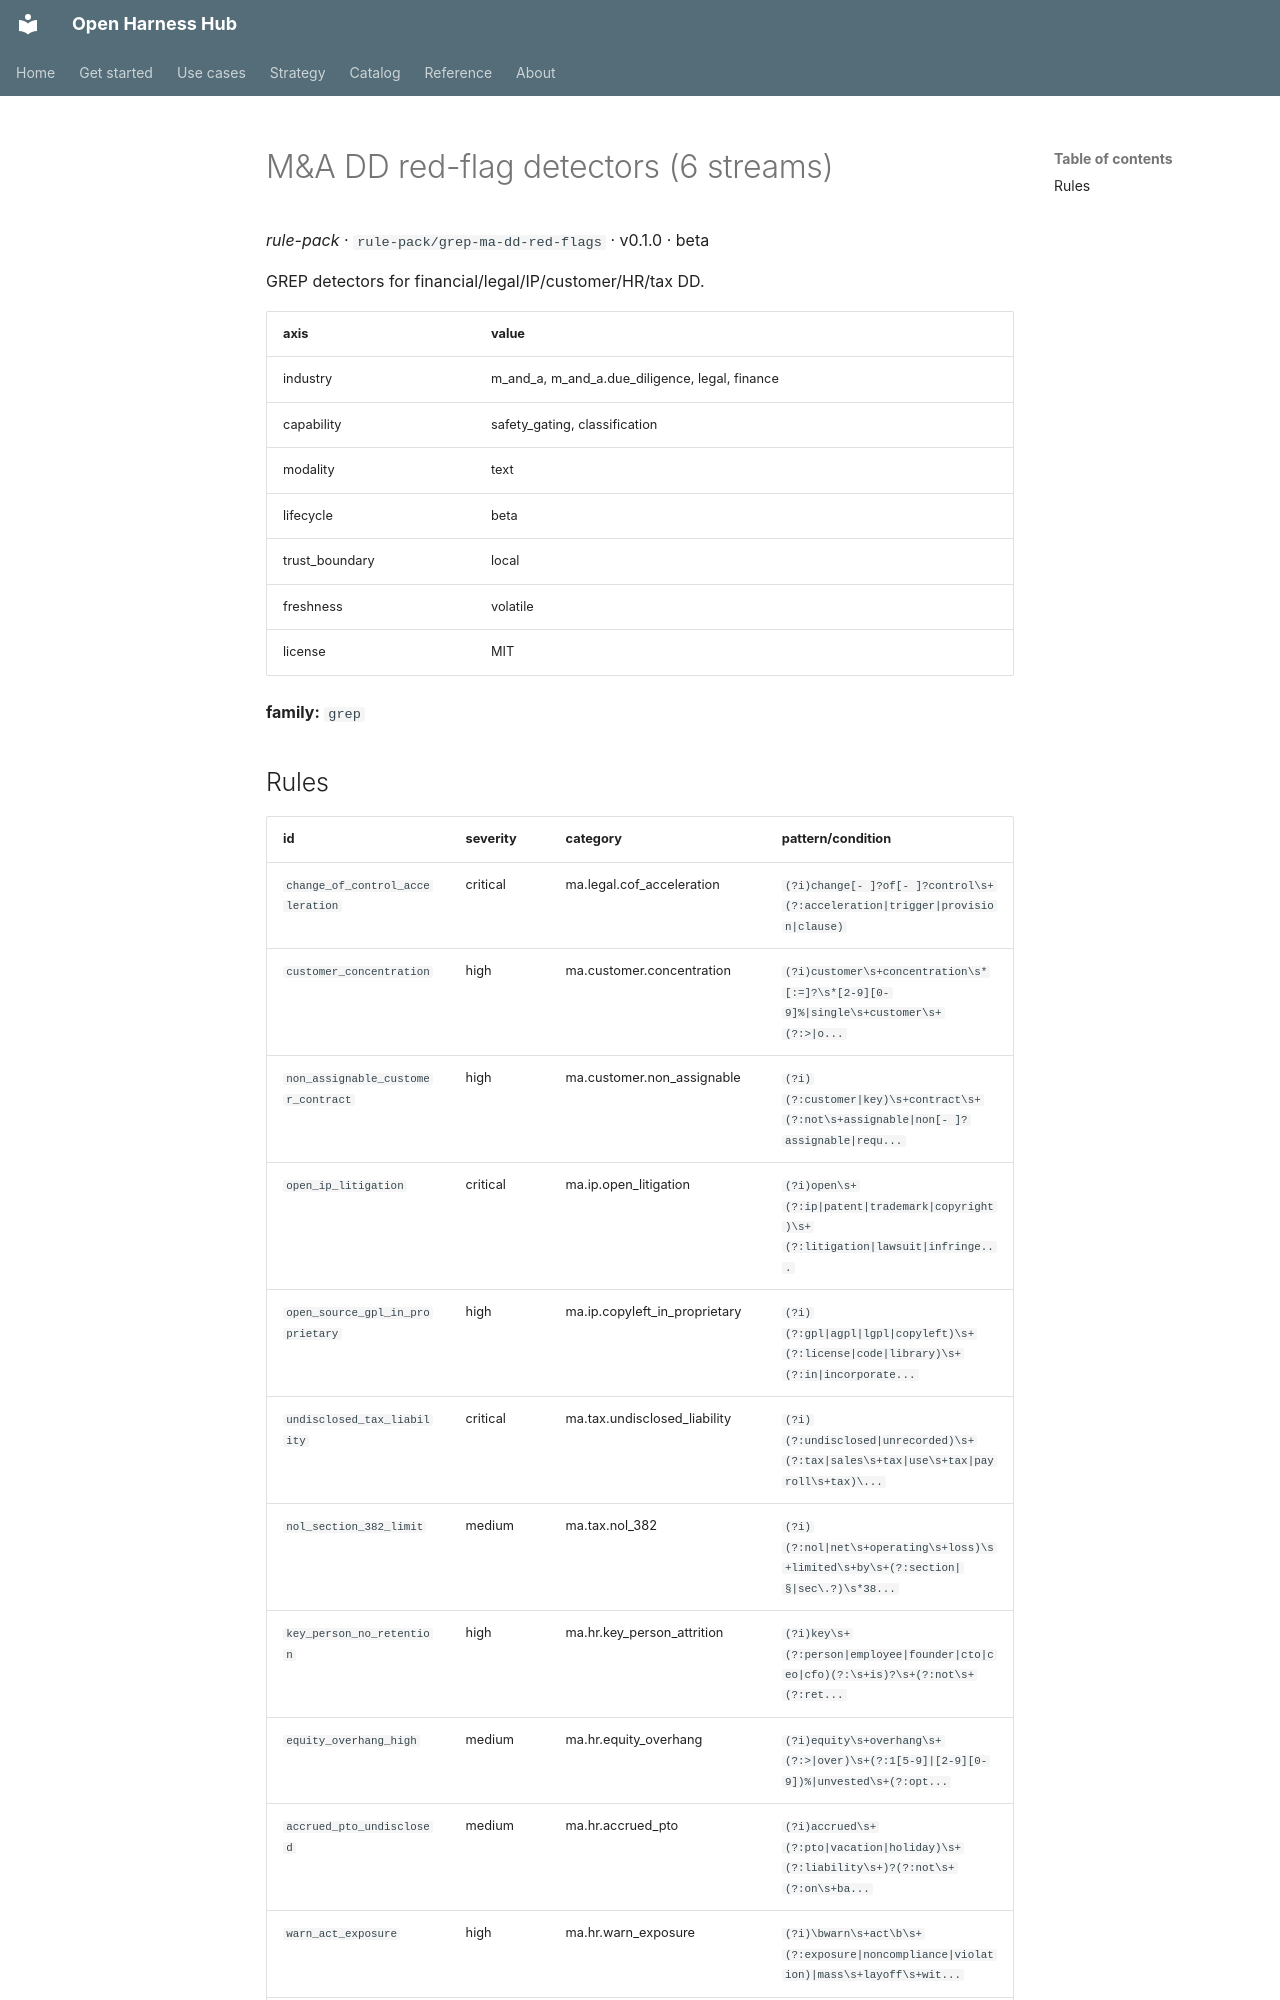

repository: Amarel-Taylor-Scott/open-harness-hub · page: catalog/rule-pack_grep-ma-dd-red-flags/index.html · generator: mkdocs

# M&A DD red-flag detectors (6 streams)

*rule-pack* · `rule-pack/grep-ma-dd-red-flags` · v0.1.0 · beta

GREP detectors for financial/legal/IP/customer/HR/tax DD.

| axis | value |
|---|---|
| industry | m_and_a, m_and_a.due_diligence, legal, finance |
| capability | safety_gating, classification |
| modality | text |
| lifecycle | beta |
| trust_boundary | local |
| freshness | volatile |
| license | MIT |



**family:** `grep`
